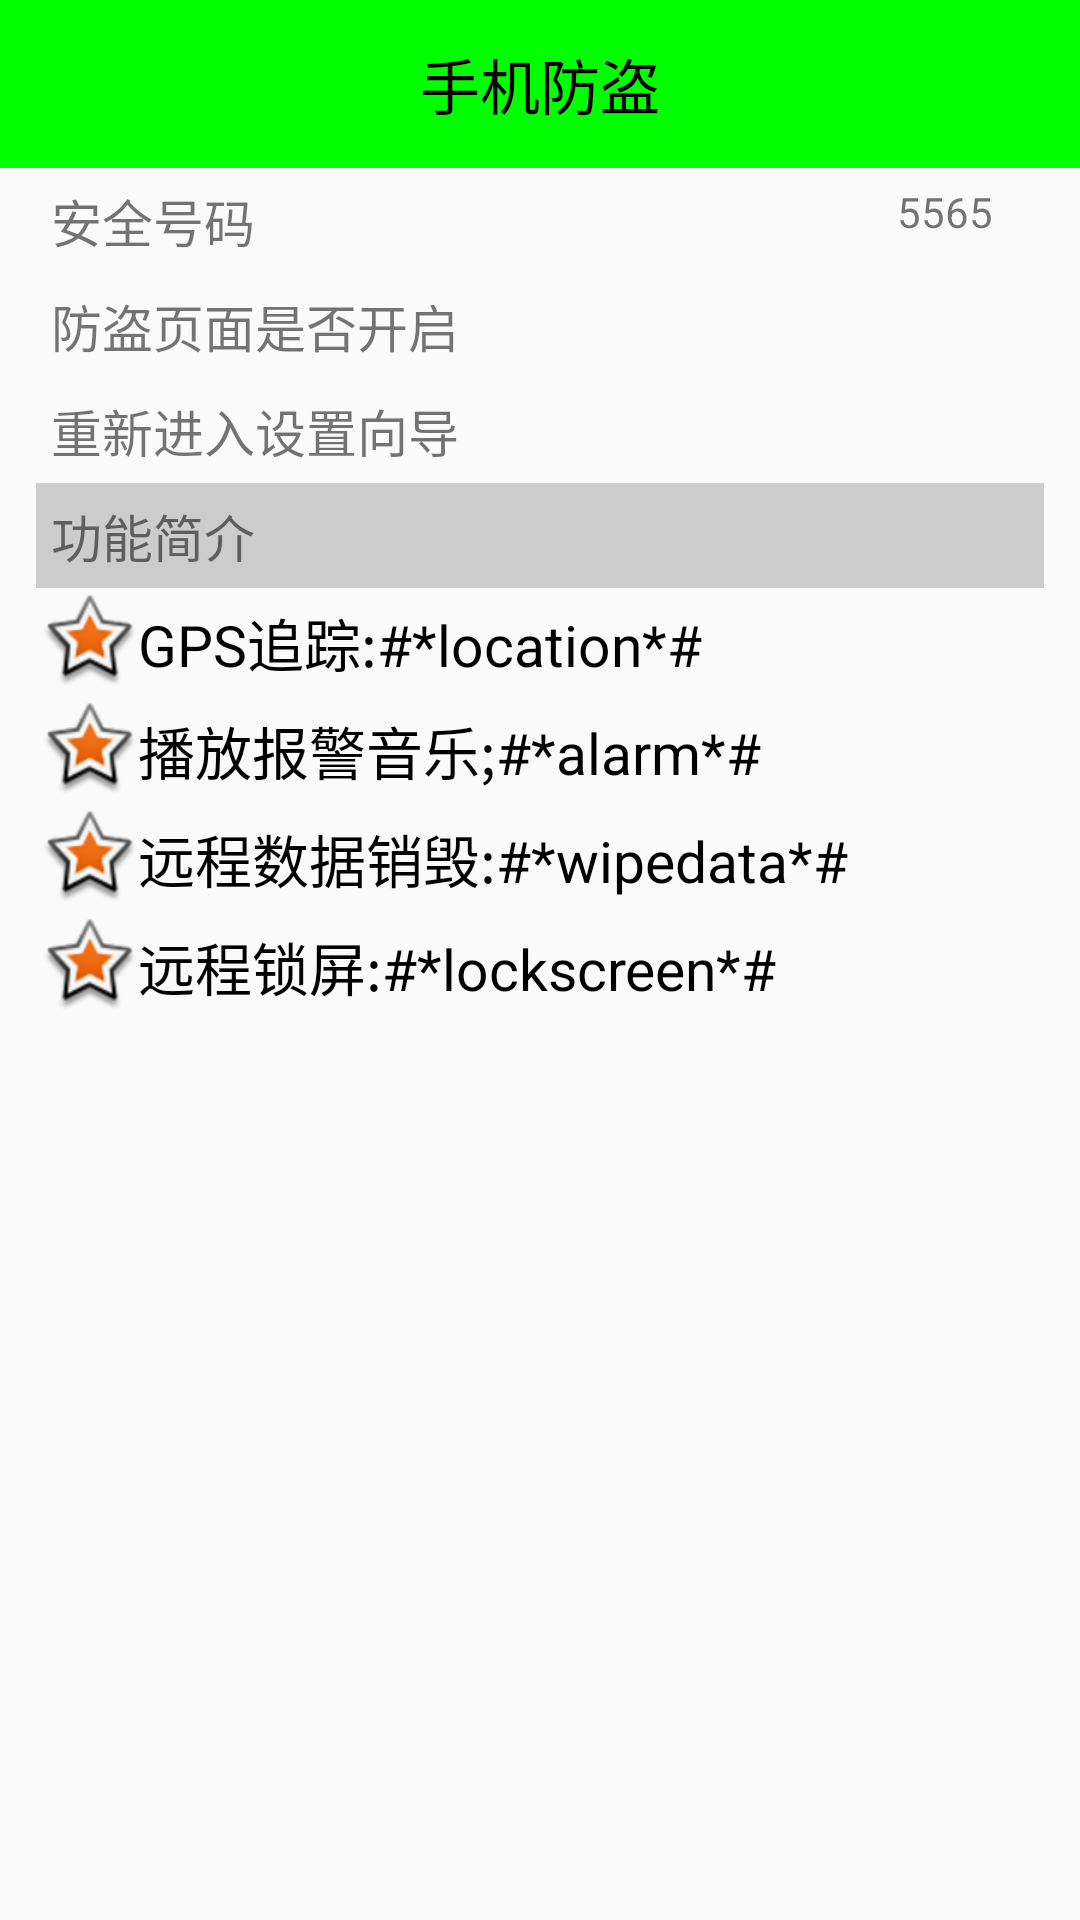

Layout XML and referenced resources for this Android screen:
<!-- AndroidManifest.xml: application theme Theme.AppCompat.Light.NoActionBar -->
<!-- res/layout/a_setup.xml -->
<?xml version="1.0" encoding="utf-8"?>
<LinearLayout xmlns:android="http://schemas.android.com/apk/res/android"
    android:layout_width="match_parent"
    android:layout_height="match_parent"
    android:orientation="vertical">

    <TextView
        style="@style/TitleStyle"
        android:text="手机防盗" />


    <RelativeLayout
        android:layout_width="match_parent"
        android:layout_height="wrap_content"
        android:layout_marginLeft="12dp"
        android:layout_marginRight="12dp"
        android:padding="5dp">

        <TextView
            android:layout_width="wrap_content"
            android:layout_height="wrap_content"
            android:text="安全号码"
            android:textSize="17sp" />

        <TextView
            android:id="@+id/tv_phone_number"
            android:layout_width="wrap_content"
            android:layout_height="wrap_content"
            android:layout_alignParentRight="true"
            android:paddingRight="12dp"
            android:text="5565" />

        <ImageView
            android:layout_width="match_parent"
            android:layout_height="wrap_content"
            android:layout_below="@+id/tv_phone_number"
            android:layout_marginTop="5dp"
            android:background="@mipmap/listview_divider" />
    </RelativeLayout>

    <RelativeLayout
        android:layout_width="match_parent"
        android:layout_height="wrap_content"
        android:layout_marginLeft="12dp"
        android:layout_marginRight="12dp"
        android:padding="5dp">

        <TextView
            android:layout_width="wrap_content"
            android:layout_height="wrap_content"
            android:text="防盗页面是否开启"
            android:textSize="17sp" />

        <ImageView
            android:id="@+id/iv_safe_switch"
            android:layout_width="wrap_content"
            android:layout_height="wrap_content"
            android:layout_alignParentRight="true"
            android:layout_marginRight="12dp"
            android:src="@mipmap/lock" />

        <ImageView
            android:layout_width="match_parent"
            android:layout_height="wrap_content"
            android:layout_below="@+id/iv_safe_switch"
            android:layout_marginTop="5dp"
            android:background="@mipmap/listview_divider" />
    </RelativeLayout>

    
    <TextView
        android:layout_width="match_parent"
        android:layout_height="wrap_content"
        android:layout_marginLeft="12dp"
        android:layout_marginRight="12dp"
        android:background="@drawable/selector_mobilesafe_reset_setup_bg"
        android:onClick="toSetup1"
        android:padding="5dp"
        android:text="重新进入设置向导"
        android:textSize="17sp" />

    <TextView
        android:layout_width="match_parent"
        android:layout_height="wrap_content"
        android:layout_marginLeft="12dp"
        android:layout_marginRight="12dp"
        android:background="#cccccc"
        android:onClick="click"
        android:padding="5dp"
        android:text="功能简介"
        android:textSize="17sp" />

    <TextView
        android:layout_width="match_parent"
        android:layout_height="wrap_content"
        android:layout_marginLeft="12dp"
        android:drawableLeft="@android:drawable/star_big_on"
        android:gravity="center_vertical"
        android:padding="2dp"
        android:text="GPS追踪:#*location*#"
        android:textColor="#000"
        android:textSize="19sp" />

    <TextView
        android:layout_width="match_parent"
        android:layout_height="wrap_content"
        android:layout_marginLeft="12dp"
        android:drawableLeft="@android:drawable/star_big_on"
        android:gravity="center_vertical"
        android:padding="2dp"
        android:text="播放报警音乐;#*alarm*#"
        android:textColor="#000"
        android:textSize="19sp" />

    <TextView
        android:layout_width="match_parent"
        android:layout_height="wrap_content"
        android:layout_marginLeft="12dp"
        android:drawableLeft="@android:drawable/star_big_on"
        android:gravity="center_vertical"
        android:padding="2dp"
        android:text="远程数据销毁:#*wipedata*#"
        android:textColor="#000"
        android:textSize="19sp" />

    <TextView
        android:layout_width="match_parent"
        android:layout_height="wrap_content"
        android:layout_marginLeft="12dp"
        android:drawableLeft="@android:drawable/star_big_on"
        android:gravity="center_vertical"
        android:padding="2dp"
        android:text="远程锁屏:#*lockscreen*#"
        android:textColor="#000"
        android:textSize="19sp" />


</LinearLayout>
<!-- resources referenced by this layout -->
<resources>
  <!-- drawable selector_mobilesafe_reset_setup_bg (drawable) -->
  <?xml version="1.0" encoding="utf-8"?>
  <selector xmlns:android="http://schemas.android.com/apk/res/android">
      <item android:state_pressed="true" android:drawable="@drawable/gradient_box"/>
      <item  android:drawable="@android:color/transparent"/>
      
  
  </selector>
  <style name="TitleStyle">
          <item name="android:gravity">center</item>
          <item name="android:textSize">20sp</item>
          <item name="android:textColor">#000</item>
          <item name="android:background">#0f0</item>
          <item name="android:padding">10dp</item>
          <item name="android:layout_width">match_parent</item>
          <item name="android:layout_height">56dp</item>
      </style>
  <!-- drawable gradient_box (drawable) -->
  <?xml version="1.0" encoding="utf-8"?>
  <shape xmlns:android="http://schemas.android.com/apk/res/android"
      android:shape="rectangle">
      <gradient
          android:startColor="#fff000"
          android:endColor="#80ff00ff"
          android:angle="45"/>
      <padding android:left="7dp"
          android:top="7dp"
          android:right="7dp"
          android:bottom="7dp"/>
      <corners android:radius="8dp"/>
  
  </shape>
</resources>
